Run: headless pygame with SDL's dummy video driver; simulated clock (each Clock.tick advances the game by its frame time, no real sleeping); random seed 0; keys injected as events and as key.get_pressed() state; mouse plan: one left click at the window centre at the start of phase 2, then a move to the lower-right quarter at the start of phase 3.
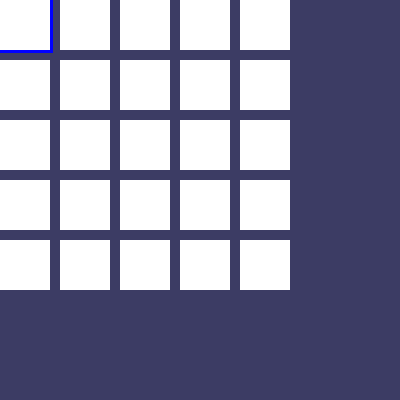
Frame 1 of 4 · flips 1–60 · no input
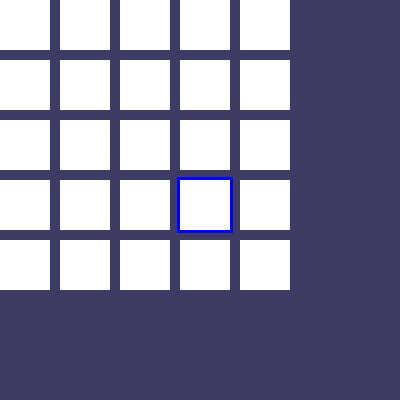
Frame 2 of 4 · flips 61–180 · clicked the window centre · tapped SPACE, RETURN · held RIGHT (→), D
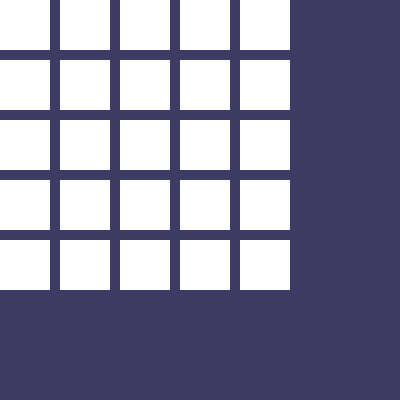
Frame 3 of 4 · flips 181–300 · moved the mouse to the lower-right quarter · held DOWN (↓), S
Frame 4 of 4 · flips 301–420 · held LEFT (←), A, UP (↑), W · screen unchanged from frame 3, image omitted

The pygame program that drew these frames:

import pygame
import sys

pygame.init()

WINDOWWIDTH = 400
WINDOWHEIGHT = 400

BOXSIZE = 50
GAPSIZE = 10

BOARDWIDTH = 5
BOARDHEIGHT = 5

BGCOLOR = (60, 60, 100)
BOXCOLOR = (255, 255, 255)
HIGHLIGHTCOLOR = (0, 0, 255)

DISPLAYSURF = pygame.display.set_mode(
    (WINDOWWIDTH, WINDOWHEIGHT)
)

pygame.display.set_caption('Mouse Tracker')


def leftTopCoordsOfBox(boxx, boxy):
    # Convert board coordinates into screen pixel coordinates.
    left = boxx * (BOXSIZE + GAPSIZE)
    top = boxy * (BOXSIZE + GAPSIZE)

    # Return the top-left pixel position of the box.
    return left, top


def drawBoard():
    # Draw every box on the board.
    for boxx in range(BOARDWIDTH):
        for boxy in range(BOARDHEIGHT):
            left, top = leftTopCoordsOfBox(boxx, boxy)

            pygame.draw.rect(
                DISPLAYSURF,
                BOXCOLOR,
                (left, top, BOXSIZE, BOXSIZE)
            )


def getBoxAtPixel(x, y):
    # Check every box on the board.
    for boxx in range(BOARDWIDTH):
        for boxy in range(BOARDHEIGHT):
            left, top = leftTopCoordsOfBox(boxx, boxy)

            # Create a rectangle representing this box.
            boxRect = pygame.Rect(
                left,
                top,
                BOXSIZE,
                BOXSIZE
            )

            # Check whether the mouse position is inside this box.
            if boxRect.collidepoint(x, y):
                return boxx, boxy

    # Return None when the mouse is not over a box.
    return None, None


while True:
    # Clear the previous frame.
    DISPLAYSURF.fill(BGCOLOR)

    # Draw the board.
    drawBoard()

    # Get the mouse's current pixel position.
    mousex, mousey = pygame.mouse.get_pos()

    # Determine which box is under the mouse.
    boxx, boxy = getBoxAtPixel(mousex, mousey)

    if boxx is not None and boxy is not None:
        # Get the pixel position of the box under the mouse.
        left, top = leftTopCoordsOfBox(boxx, boxy)

        # Draw a border around the box.
        pygame.draw.rect(
            DISPLAYSURF,
            HIGHLIGHTCOLOR,
            (left - 3, top - 3, BOXSIZE + 6, BOXSIZE + 6),
            3
        )

    # Handle Pygame events.
    for event in pygame.event.get():
        if event.type == pygame.QUIT:
            pygame.quit()
            sys.exit()

    # Display everything drawn during this frame.
    pygame.display.update()
